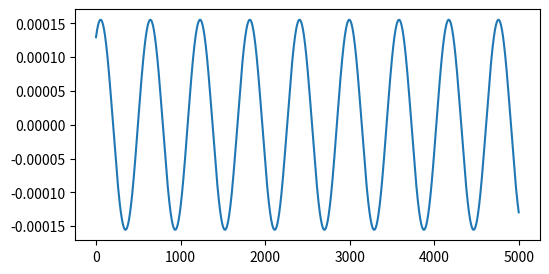
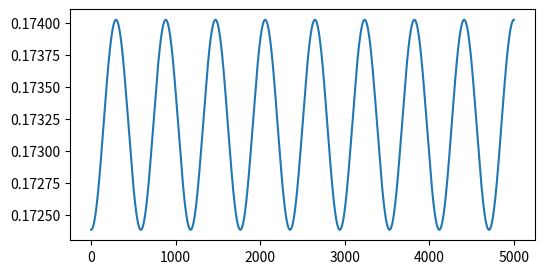

The script that saved these images, in order:
import numpy as np
import matplotlib.pyplot as plt

pObs = [9.710838e+00, -3.973643e-08, 1.674330e+00]
pSrc = [0, 0, 0]

# M0=0.3
U0Phy = 0.173205081
rho0Phy = 1.0
ampPhy = 1.0
csPhy = 1/np.sqrt(3.0)
# U0Phy = M0 * csPhy
M0 = U0Phy / csPhy

freq = 0.0017
omega = 2 * np.pi * freq
TPhy = 1/freq

timeTotal = 5000
dt = 1.0
tVec = np.linspace(0.0, timeTotal, int(round(timeTotal / dt)) + 1, True)

beta = np.sqrt(1.0 - M0**2)
betaSq = beta**2


RStar = np.sqrt((pObs[0] - pSrc[0])**2 + betaSq * ((pObs[1] - pSrc[1])**2 + (pObs[2] - pSrc[2])**2))
R = (RStar - M0 * (pObs[0] - pSrc[0])) / betaSq

RStarDerivX = (pObs[0] - pSrc[0]) / RStar
RStarDerivY = betaSq * (pObs[1] - pSrc[1]) / RStar
RStarDerivZ = betaSq * (pObs[2] - pSrc[2]) / RStar
RDerivX = (RStarDerivX - M0) / betaSq
RDerivY = RStarDerivY / betaSq
RDerivZ = RStarDerivZ / betaSq

factor = ampPhy / (4 * np.pi * RStar) * np.exp(1j * omega * (tVec - R / csPhy))
uXTmp = RStarDerivX / RStar + 1j * omega / csPhy * RDerivX
uYTmp = RStarDerivY / RStar + 1j * omega / csPhy * RDerivY
uZTmp = RStarDerivZ / RStar + 1j * omega / csPhy * RDerivZ
uPrime = [-factor * uXTmp, -factor * uYTmp, -factor * uZTmp]
u = [U0Phy + np.real(uPrime[0]), np.real(uPrime[1]), np.real(uPrime[2])]
pressure = np.real(-rho0Phy * (1j * omega * factor + U0Phy * uPrime[0]))
rho = rho0Phy + pressure / (csPhy * csPhy)

fig1, ax1 = plt.subplots(1, 1, figsize=(6, 3), facecolor='w', edgecolor='w')
# ax1.plot(tVec, rho)
ax1.plot(tVec, pressure)

# print(min(rho), max(rho))
print(pressure[0])
print(rho[0])
print(rho[1000])
# print(min(pressure), max(pressure))



fig2, ax2 = plt.subplots(1, 1, figsize=(6, 3), facecolor='w', edgecolor='w')
ax2.plot(tVec, np.real(uPrime[0]) + U0Phy)
print(np.real(uPrime[0][0]), np.real(uPrime[1][0]), np.real(uPrime[2][0]))
# print(max(np.real(uPrime[0])), min(np.real(uPrime[0])))
# print(max(np.real(uPrime[1])), min(np.real(uPrime[1])))
# print(max(np.real(uPrime[2])), min(np.real(uPrime[2])))

print(np.real(uPrime[0][1000]), np.real(uPrime[1][1000]), np.real(uPrime[2][1000]))
